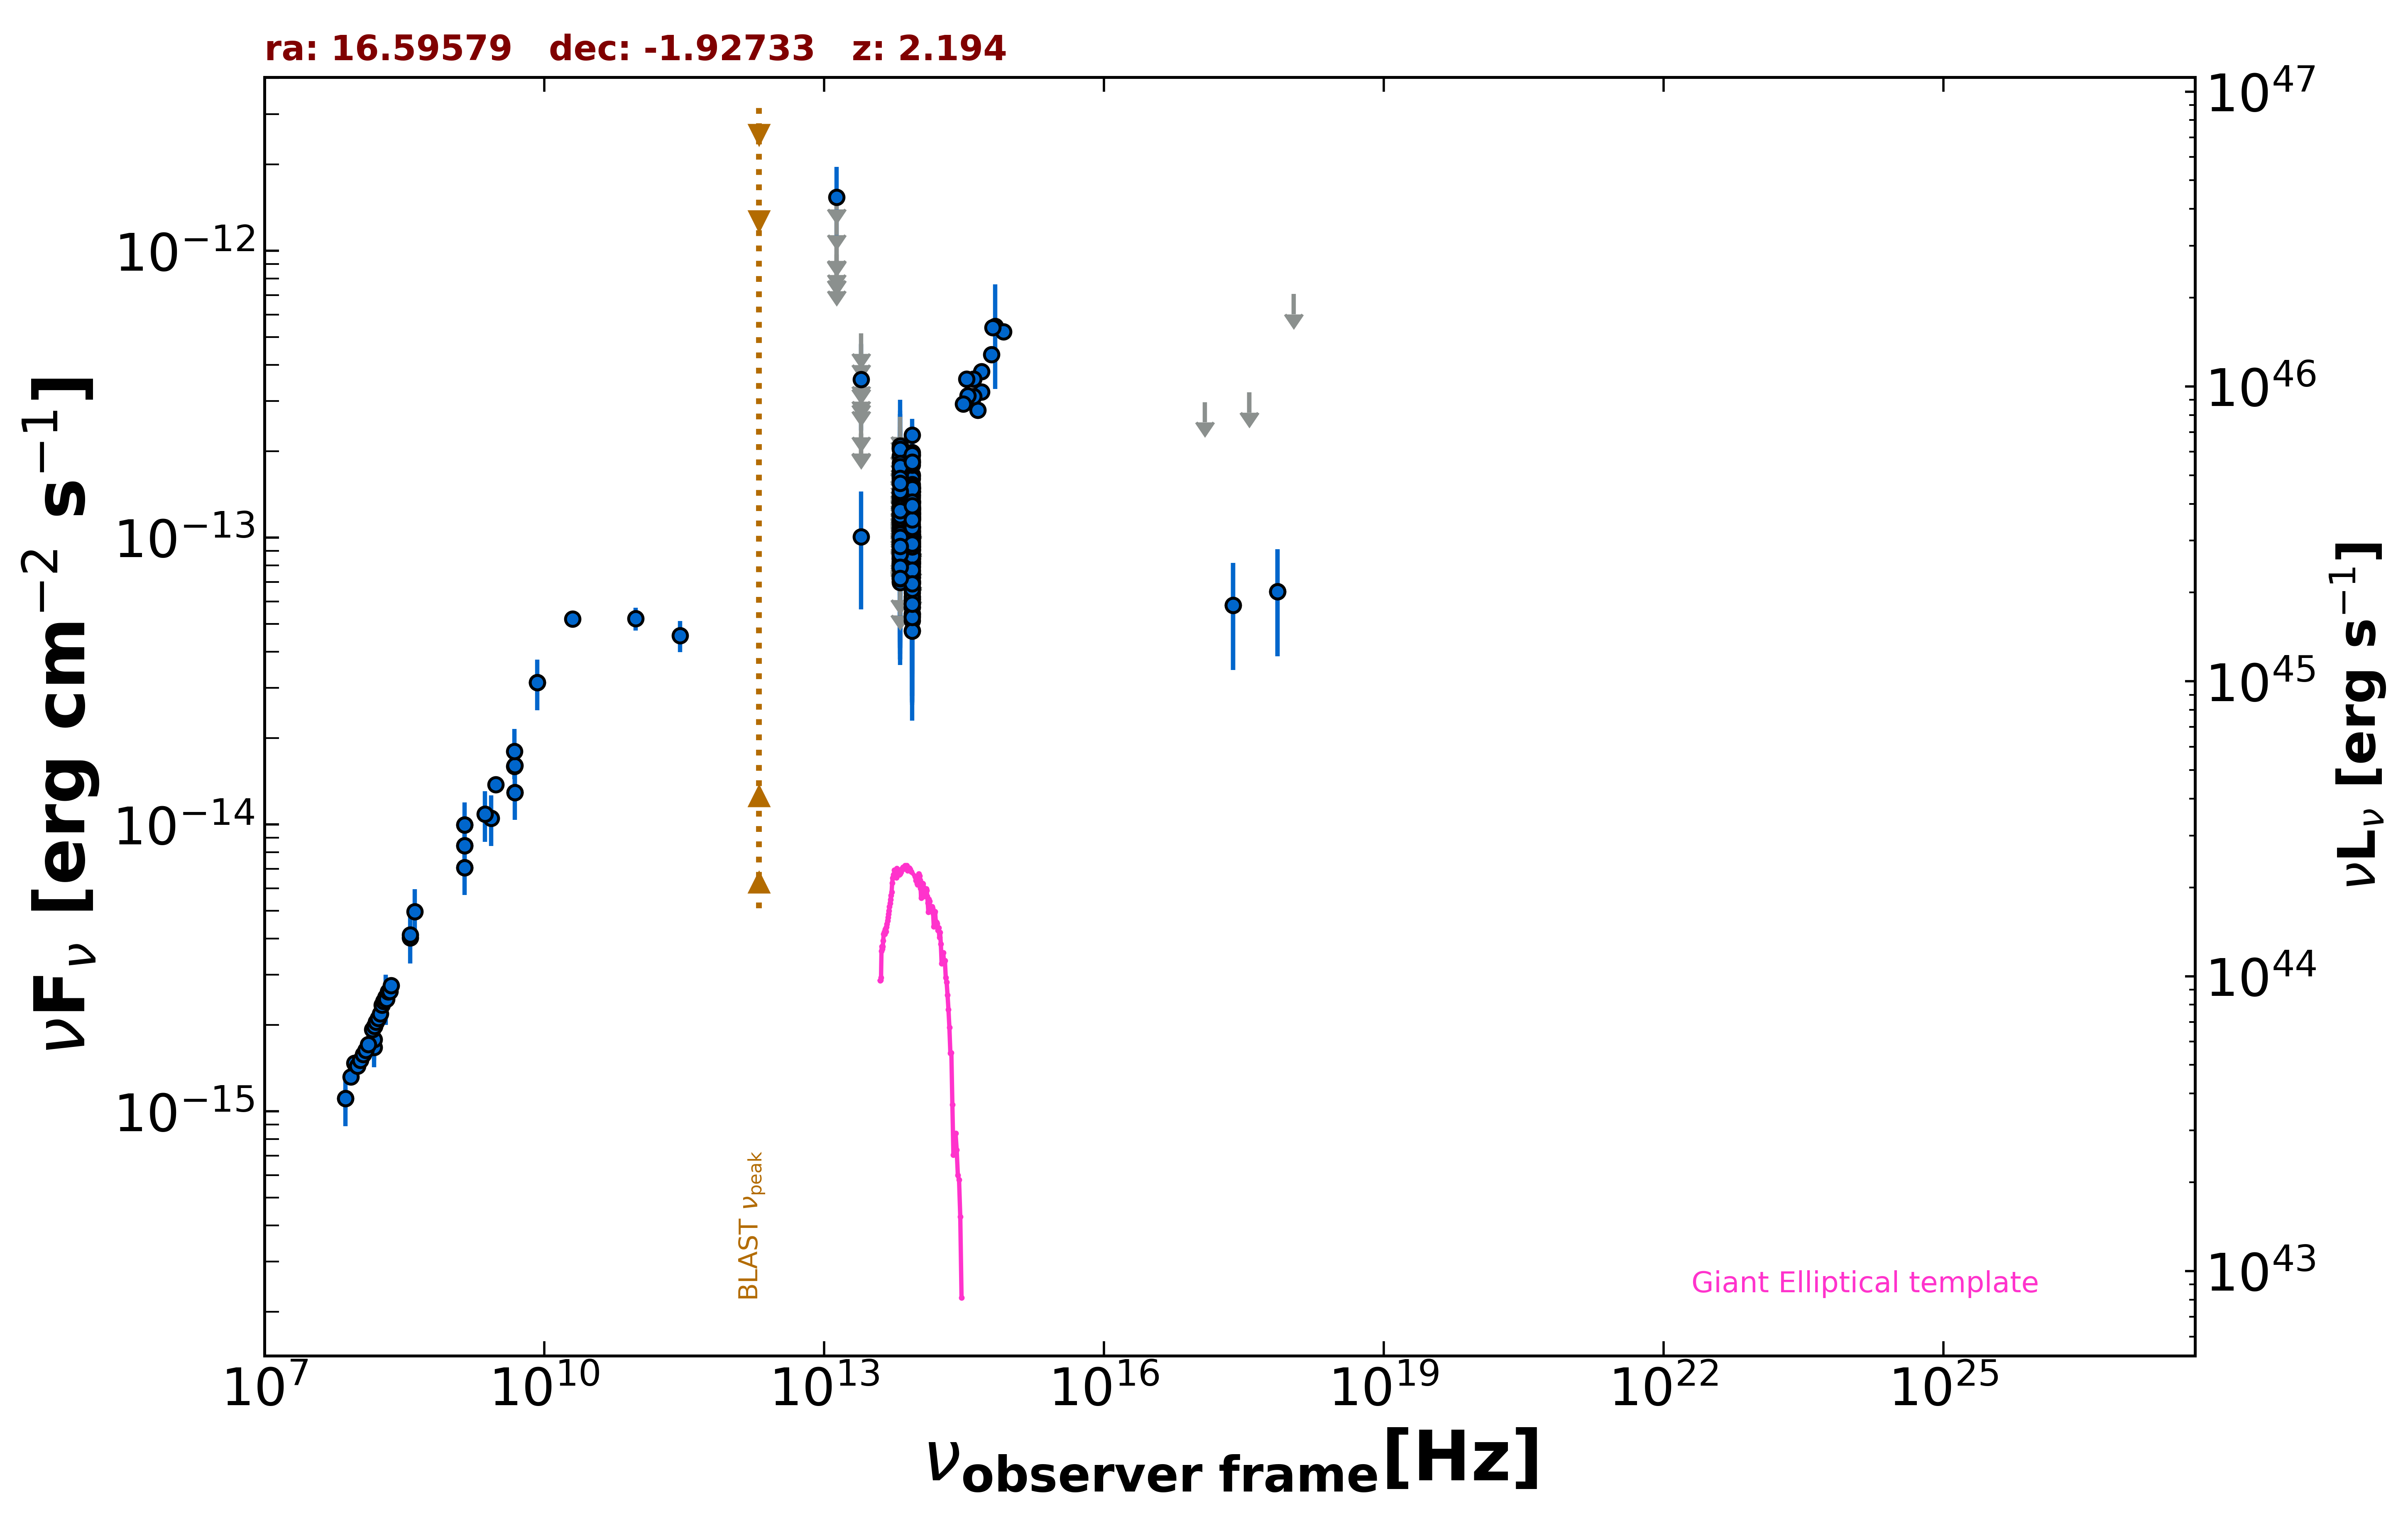

Values plotted in this chart, from the file beside it:
freq., flux, err_flux, MJD_start, MJD_end, flag, catalog, reference
1.400e+09, 9.995e-15, 2.000e-18, 55000, 55000, , FIRST, White et al. 1997  ApJ  475 479
1.400e+09, 8.436e-15, 2.535e-16, 55000, 55000, , NVSS, Condon et al. 1998  AJ  115  1693
3.000e+09, 1.377e-14, 3.000e-17, 55000, 55000, , VLASSQL, Gordon et al. 2021  ApJS  255  30
2.418e+17, 5.813e-14, 2.356e-14, 57242, 57245, , 1OUSX, Giommi et al. in preparation
3.627e+17, 3.211e-13, 0.000e+00, 57242, 57245, UL, 1OUSX, Giommi et al. in preparation
7.253e+17, 6.488e-14, 2.630e-14, 57242, 57245, , 1OUSX, Giommi et al. in preparation
1.088e+18, 7.072e-13, 0.000e+00, 57242, 57245, UL, 1OUSX, Giommi et al. in preparation
1.500e+08, 1.675e-15, 1.675e-16, 55000, 55000, , TGSS150, Intema et al. 2017  A&A  598  A781
7.400e+07, 1.110e-15, 9.600e-17, 55000, 55000, , VLSSR, Lane et al. 2014  MNRAS  440 327
2.000e+10, 5.220e-14, 2.600e-15, 55000, 55000, , AT20G, Murphy et al. 2010  MNRAS  402  2403
8.400e+09, 3.135e-14, 0.000e+00, 55000, 55000, , CRATES, Healey et al. 2007  ApJS  171  61
4.850e+09, 1.295e-14, 0.000e+00, 55000, 55000, , NORTH20, White and Becker  1992  ApJS  79  331
1.400e+09, 7.084e-15, 0.000e+00, 55000, 55000, , NORTH20, White and Becker  1992  ApJS  79  331
3.650e+08, 4.037e-15, 0.000e+00, 55000, 55000, , NORTH20, White and Becker  1992  ApJS  79  331
4.800e+09, 1.598e-14, 9.600e-16, 55000, 55000, , PMN, Griffith et al. 1993-1996  VizieR  VIII/…
2.850e+11, 4.560e-14, 5.695e-15, 56928, 56928, , ALMA, Bonato et al. 2019  MNRAS  485  1188
9.504e+10, 5.227e-14, 4.750e-15, 56928, 56928, , ALMA, Bonato et al. 2019  MNRAS  485  1188
8.817e+13, 8.460e-14, 2.365e-15, 55000, 55000, , UNWISE, Schlafly et al. 2019  ApJS  240  30
6.517e+13, 7.063e-14, 3.650e-15, 55000, 55000, , UNWISE, Schlafly et al. 2019  ApJS  240  30
8.817e+13, 8.265e-14, 5.485e-15, 55000, 55000, , WISE, Wright et al. 2010  AJ  140  1868
6.517e+13, 7.370e-14, 7.955e-15, 55000, 55000, , WISE, Wright et al. 2010  AJ  140  1868
2.498e+13, 1.007e-13, 4.448e-14, 55000, 55000, , WISE, Wright et al. 2010  AJ  140  1868
1.363e+13, 4.234e-13, 1.679e-13, 55000, 55000, , WISE, Wright et al. 2010  AJ  140  1868
8.817e+13, 7.048e-14, 2.311e-14, 57745, 57745, , NEOWISE, Mainzer et al. 2014  ApJ  792  30
6.517e+13, 1.230e-13, 0.000e+00, 57745, 57745, UL, NEOWISE, Mainzer et al. 2014  ApJ  792  30
8.817e+13, 1.225e-13, 2.190e-14, 57744, 57744, , NEOWISE, Mainzer et al. 2014  ApJ  792  30
6.517e+13, 1.250e-13, 0.000e+00, 57744, 57744, UL, NEOWISE, Mainzer et al. 2014  ApJ  792  30
8.817e+13, 9.604e-14, 2.123e-14, 57744, 57744, , NEOWISE, Mainzer et al. 2014  ApJ  792  30
6.517e+13, 9.042e-14, 0.000e+00, 57744, 57744, UL, NEOWISE, Mainzer et al. 2014  ApJ  792  30
8.817e+13, 1.186e-13, 0.000e+00, 57744, 57744, UL, NEOWISE, Mainzer et al. 2014  ApJ  792  30
6.517e+13, 1.339e-13, 4.069e-14, 57744, 57744, , NEOWISE, Mainzer et al. 2014  ApJ  792  30
8.817e+13, 8.273e-14, 2.293e-14, 57744, 57744, , NEOWISE, Mainzer et al. 2014  ApJ  792  30
6.517e+13, 1.299e-13, 0.000e+00, 57744, 57744, UL, NEOWISE, Mainzer et al. 2014  ApJ  792  30
8.817e+13, 1.485e-13, 2.185e-14, 57744, 57744, , NEOWISE, Mainzer et al. 2014  ApJ  792  30
6.517e+13, 1.400e-13, 5.736e-14, 57744, 57744, , NEOWISE, Mainzer et al. 2014  ApJ  792  30
8.817e+13, 1.060e-13, 2.362e-14, 57744, 57744, , NEOWISE, Mainzer et al. 2014  ApJ  792  30
6.517e+13, 1.230e-13, 0.000e+00, 57744, 57744, UL, NEOWISE, Mainzer et al. 2014  ApJ  792  30
8.817e+13, 7.996e-14, 3.552e-14, 57744, 57744, , NEOWISE, Mainzer et al. 2014  ApJ  792  30
6.517e+13, 1.202e-13, 4.578e-14, 57744, 57744, , NEOWISE, Mainzer et al. 2014  ApJ  792  30
8.817e+13, 5.718e-14, 2.370e-14, 58465, 58465, , NEOWISE, Mainzer et al. 2014  ApJ  792  30
6.517e+13, 1.269e-13, 3.951e-14, 58465, 58465, , NEOWISE, Mainzer et al. 2014  ApJ  792  30
8.817e+13, 9.937e-14, 2.177e-14, 58466, 58466, , NEOWISE, Mainzer et al. 2014  ApJ  792  30
6.517e+13, 9.494e-14, 3.934e-14, 58466, 58466, , NEOWISE, Mainzer et al. 2014  ApJ  792  30
8.817e+13, 1.332e-13, 2.195e-14, 58466, 58466, , NEOWISE, Mainzer et al. 2014  ApJ  792  30
6.517e+13, 9.433e-14, 3.799e-14, 58466, 58466, , NEOWISE, Mainzer et al. 2014  ApJ  792  30
8.817e+13, 6.977e-14, 2.478e-14, 59402, 59402, , NEOWISE, Mainzer et al. 2014  ApJ  792  30
6.517e+13, 9.459e-14, 0.000e+00, 59402, 59402, UL, NEOWISE, Mainzer et al. 2014  ApJ  792  30
8.817e+13, 1.185e-13, 2.460e-14, 59403, 59403, , NEOWISE, Mainzer et al. 2014  ApJ  792  30
6.517e+13, 1.264e-13, 0.000e+00, 59403, 59403, UL, NEOWISE, Mainzer et al. 2014  ApJ  792  30
8.817e+13, 1.252e-13, 2.765e-14, 59403, 59403, , NEOWISE, Mainzer et al. 2014  ApJ  792  30
6.517e+13, 1.280e-13, 0.000e+00, 59403, 59403, UL, NEOWISE, Mainzer et al. 2014  ApJ  792  30
8.817e+13, 1.215e-13, 2.195e-14, 59403, 59403, , NEOWISE, Mainzer et al. 2014  ApJ  792  30
6.517e+13, 1.214e-13, 4.553e-14, 59403, 59403, , NEOWISE, Mainzer et al. 2014  ApJ  792  30
8.817e+13, 1.003e-13, 2.598e-14, 59403, 59403, , NEOWISE, Mainzer et al. 2014  ApJ  792  30
6.517e+13, 1.592e-13, 0.000e+00, 59403, 59403, UL, NEOWISE, Mainzer et al. 2014  ApJ  792  30
8.817e+13, 9.299e-14, 3.577e-14, 59403, 59403, , NEOWISE, Mainzer et al. 2014  ApJ  792  30
6.517e+13, 9.000e-14, 0.000e+00, 59403, 59403, UL, NEOWISE, Mainzer et al. 2014  ApJ  792  30
8.817e+13, 7.462e-14, 2.295e-14, 58308, 58308, , NEOWISE, Mainzer et al. 2014  ApJ  792  30
6.517e+13, 1.328e-13, 4.395e-14, 58308, 58308, , NEOWISE, Mainzer et al. 2014  ApJ  792  30
8.817e+13, 7.879e-14, 2.410e-14, 58307, 58307, , NEOWISE, Mainzer et al. 2014  ApJ  792  30
... 384 more rows
